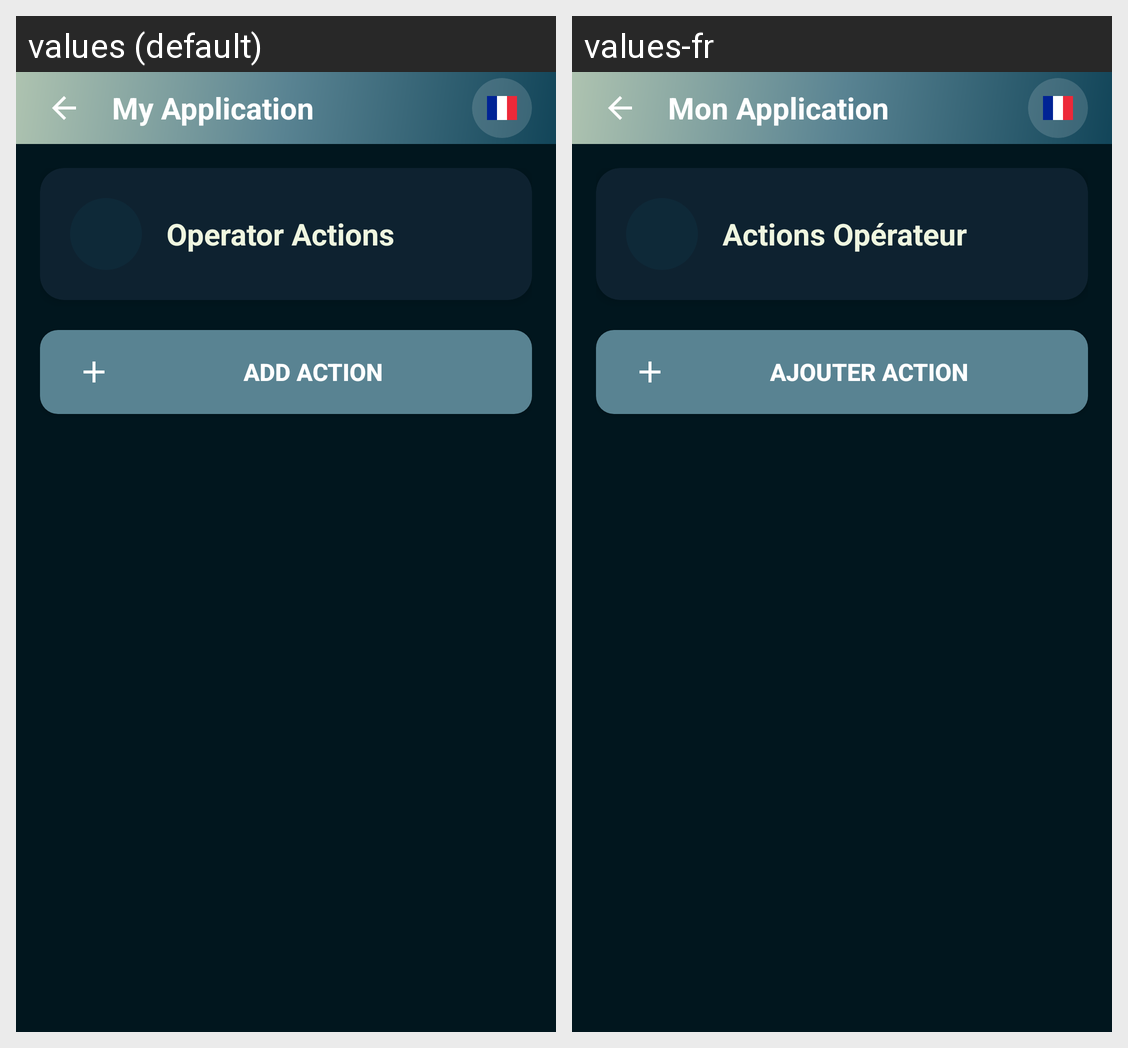

Locale-by-locale string values for the Android screen shown in this grid:
Android screen res/layout/activity_operator_actions.xml rendered under 2 locales, left to right: values (default), values-fr. Device: Nexus 5 (rendered at 1080×1920; each locale shown at half size, 540×960, under a caption strip naming it); theme Theme.MyApplication.
Strings drawn on this screen, with the default value and each locale's value (text and hints the layout hard-codes, and strings that could not be matched under every locale, appear in the picture but are not listed):

operator_actions
  values: Operator Actions
  values-fr: Actions Opérateur

add_action
  values: Add Action
  values-fr: Ajouter Action

app_name
  values: My Application
  values-fr: Mon Application
